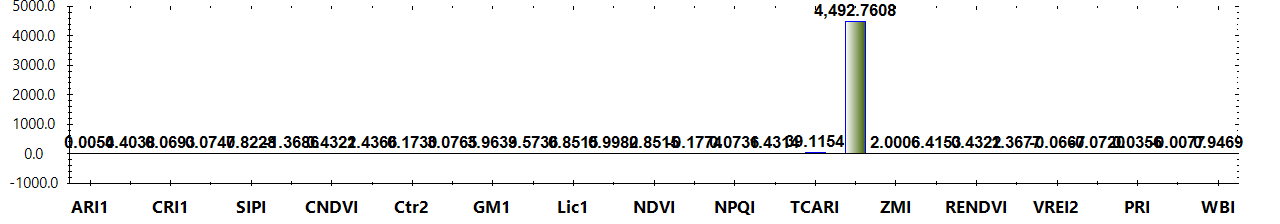

Source data for this figure (header and first rows):
Title, Color, Formula, Category, Notes
ARI1, #FF0000, (1/W550) - (1/W700), Leaf Pigments, The value of this index ranges from 0 to…
ARI2, #FF0000, W800 * ((1/W550) - (1/W700)), Leaf Pigments, The value of this index ranges from 0 to…
CRI1, #FFFF00, (1/W510) - (1/W550), Leaf Pigments, The value of this index ranges from 0 to…
CRI2, #FFFF00, (1/W510) - (1/W700), Leaf Pigments, The value of this index ranges from 0 to…
SIPI, #8B0000, (W800 - W445) / (W800 + W680), Leaf Pigments, The value of this index ranges from 0 to…
FRI, #FFFF00, (1/W410 - 1/W460) * W800, Leaf Pigments, None
CNDVI, #008000, (W750 - W705) / (W750 + W705), Uncategorized, The value of this index ranges from -1 t…
Ctr1, #FF0000, W695 / W420, Uncategorized, Carter (1994)
Ctr2, #FF0000, W695 / W760, Uncategorized, Carter et al. (1996)
G, #008000, W554 / W677, Uncategorized, None
GM1, #FF0000, W750/ W550, Uncategorized, Gitelson & Merzlyak (1997)
GM2, #FF0000, W750/ W700, Uncategorized, Gitelson & Merzlyak (1997)
Lic1, #FF0000, (W800 - W680) / (W800 + W680), Uncategorized, Lichtenthaler et al. (1996)
Lic2, #FF0000, W440 / W690, Uncategorized, Lichtenthaler et al. (1996)
NDVI, #008000, (W800 - W680) / (W800 + W680), Uncategorized, The value of this index ranges from -1 t…
NPCI, #FF0000, (W680 - W430) / (W680 + W430), Uncategorized, Peñuelas et al. (1994)
NPQI, #FFFF00, (W415 - W435) / (W415 + W435), Uncategorized, Barnes et al. (1992)
SRPI, #FFA500, W430 / W680, Uncategorized, Peñuelas et al. (1995)
TCARI, #FF0000, 3 * ((W700- W670) - 0.2 * (W700 - W550) …, Uncategorized, Haboudane et al. (2002)
TVI, #008000, 0.5 * (120 * (W750- W550) - 200 * (W670-…, Uncategorized, Broge and Leblanc (2000)
ZMI, #FF0000, W750 / W710, Uncategorized, Zarco-Tejada et al. (2001)
MRESRI, #008000, (W705 - W445) / (W705 / W455), Narrowband Greenness, The value of this index ranges from 0 to…
RENDVI, #8B0000, (W750 - W705) / (W750 + W705), Narrowband Greenness, The value of this index ranges from -1 t…
VREI1, #8B0000, W740 / W720, Narrowband Greenness, The value of this index ranges from 0 to…
VREI2, #8B0000, (W734 - W747) / (W715 + W726), Narrowband Greenness, The value of this index ranges from 0 to…
VREI3, #8B0000, (W734 - W747) / (W715 + W720), Narrowband Greenness, The value of this index ranges from 0 to…
PRI, #ADFF2F, (W531 - W570) / (W531 + W570), Light Use Efficiency, The value of this index ranges from -1 t…
PSRI, #8B0000, (W680 - W500) / W750, Dry or Senescent Carbon, The value of this index ranges from -1 t…
WBI, #0000FF, (W900 / W970), Canopy Water Content, The common range for green vegetation is…
Layer, Calculation, Value
Layer 1, ARI1, 0.005388
Layer 1, ARI2, 0.4038
Layer 1, CRI1, 0.06934
Layer 1, CRI2, 0.07473
Layer 1, SIPI, 0.8228
Layer 1, FRI, -1.369
Layer 1, CNDVI, 0.4322
Layer 1, Ctr1, 1.437
Layer 1, Ctr2, 0.173
Layer 1, G, 3.077
Layer 1, GM1, 3.964
Layer 1, GM2, 3.574
Layer 1, Lic1, 0.8515
Layer 1, Lic2, 0.9982
Layer 1, NDVI, 0.8515
Layer 1, NPCI, -0.1774
Layer 1, NPQI, 0.07363
Layer 1, SRPI, 1.431
Layer 1, TCARI, 39.12
Layer 1, TVI, 4493
Layer 1, ZMI, 2.001
Layer 1, MRESRI, 6.415
Layer 1, RENDVI, 0.4322
Layer 1, VREI1, 1.368
Layer 1, VREI2, -0.06675
Layer 1, VREI3, -0.07195
Layer 1, PRI, 0.03558
Layer 1, PSRI, -0.007739
Layer 1, WBI, 0.9469
